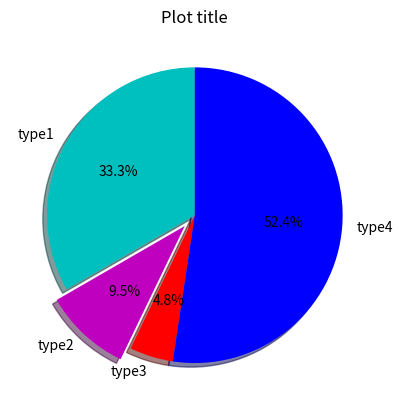

This chart was generated by the following Python code:
from matplotlib import pyplot as plt

slices = [7, 2, 1, 11]
types = ['type1', 'type2', 'type3', 'type4']
cols = ['c', 'm', 'r', 'b']

plt.pie(slices,
        labels=types,
        colors=cols,
        startangle=90,
        shadow=True,
        explode=(0, 0.1, 0, 0),
        autopct='%1.1f%%')

plt.title('Plot title')
plt.show()
